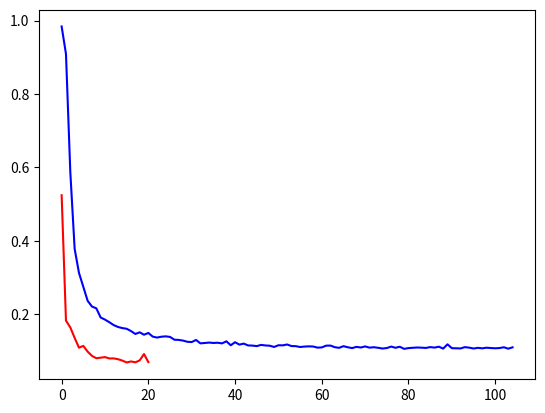

Reproduce this figure in Python.
import matplotlib.pyplot as plt
import numpy as np

def showData():
    currDict = {"charErrorRates": [0.5242145154893579, 0.18265544441017054, 0.16414753448199884, 0.13563653990217248,
                                 0.1088882034107434, 0.11382364605825585, 0.09826818842814965, 0.08659057859251752,
                                 0.08024500947428723, 0.08178733530163486, 0.0833296611289825, 0.0796721455955581,
                                 0.07984841140439783, 0.07760102234169126, 0.073855373903847, 0.06869959899528488,
                                 0.07151985193672057, 0.06909619706517428, 0.07438417133036619, 0.09165822059665976,
                                 0.06962499449169347],
              "wordAccuracies": [0.3404955813550511, 0.7023046265811818, 0.733321781320395, 0.7736960665395946, 0.8080055449662104,
                                 0.8028071391439958, 0.8249870039854444, 0.837809738346907, 0.848206549991336, 0.8433547045572691,
                                 0.8435279847513429, 0.8508057529024432, 0.8508057529024432, 0.8525385548431814, 0.8580835210535436,
                                 0.8664009703690868, 0.857736960665396, 0.866227690175013, 0.8582568012476174, 0.789291284006238,
                                 0.8684803326979726]}

    oldDict = {"charErrorRates": [0.9838042269187987, 0.9088765294771969, 0.5869187986651835, 0.3779310344827586, 0.31261401557285873,
                                   0.2745717463848721, 0.23661846496106786, 0.22100111234705228, 0.21619577308120133, 0.19114571746384873,
                                   0.1854060066740823, 0.17828698553948832, 0.17054505005561735, 0.16542825361512792, 0.16235817575083425,
                                   0.16048943270300334, 0.1542157953281424, 0.14634037819799778, 0.15083426028921024, 0.14424916573971078,
                                   0.14909899888765296, 0.13917686318131256, 0.13655172413793104, 0.13886540600667407, 0.13984427141268074,
                                   0.13828698553948832, 0.1307230255839822, 0.13014460511679643, 0.12827586206896552, 0.1250723025583982,
                                   0.1243159065628476, 0.130055617352614, 0.12080088987764183, 0.1217797552836485, 0.12289210233592882,
                                   0.12186874304783092, 0.12249165739710789, 0.12066740823136819, 0.1263626251390434, 0.11559510567296996,
                                   0.12387096774193548, 0.11733036707452725, 0.12008898776418242, 0.11510567296996663, 0.11470522803114572,
                                   0.11328142380422691, 0.11652947719688543, 0.11506117908787541, 0.11434927697441602, 0.11096774193548387,
                                   0.11559510567296996, 0.11532814238042269, 0.11768631813125695, 0.11345939933259176, 0.11310344827586206,
                                   0.11083426028921023, 0.11199110122358176, 0.11261401557285873, 0.11221357063403782, 0.10914349276974417,
                                   0.10972191323692992, 0.11448275862068966, 0.11474972191323693, 0.11030033370411568, 0.1085650723025584,
                                   0.11310344827586206, 0.11012235817575083, 0.107853170189099, 0.11123470522803114, 0.10945494994438265,
                                   0.11243604004449388, 0.10909899888765295, 0.11025583982202447, 0.10869855394883203, 0.10669632925472748,
                                   0.10803114571746385, 0.11199110122358176, 0.10874304783092324, 0.11150166852057843, 0.10576195773081201,
                                   0.10789766407119021, 0.10874304783092324, 0.10945494994438265, 0.10905450500556174, 0.10825361512791991,
                                   0.11061179087875417, 0.10923248053392659, 0.11167964404894327, 0.1064738598442714, 0.11813125695216908,
                                   0.10763070077864294, 0.10731924360400445, 0.10691879866518354, 0.11047830923248053, 0.10905450500556174,
                                   0.1067853170189099, 0.10852057842046718, 0.10727474972191324, 0.10892102335928809, 0.10803114571746385,
                                   0.10736373748609566, 0.10798665183537264, 0.11012235817575083, 0.10625139043381535, 0.10994438264738599],
                "wordAccuracies": [0.061394380853277836, 0.06677072493929934, 0.20308706208810268, 0.3489420742282345, 0.415539368713146,
                                   0.4542143600416233, 0.514047866805411, 0.540582726326743, 0.54630593132154, 0.5849809226500173, 0.5924384321886923,
                                   0.6045785639958376, 0.6160249739854319, 0.6219216094346167, 0.6285119667013528, 0.6368366285119667, 0.6484564689559487,
                                   0.6574748525841138, 0.6453347207769684, 0.6651057925771765, 0.6500173430454388, 0.6730835934790149, 0.6781130766562609,
                                   0.6753381893860562, 0.6687478321193202, 0.6727367325702394, 0.6883454734651405, 0.6919875130072841, 0.6942421089143254,
                                   0.6997918834547346, 0.7029136316337149, 0.6938952480055498, 0.7108914325355532, 0.7114117238987167, 0.7075962539021852,
                                   0.7051682275407561, 0.7048213666319806, 0.708636836628512, 0.7015261879986125, 0.7237252861602498, 0.7032604925424905,
                                   0.7150537634408602, 0.7131460284425946, 0.725979882067291, 0.7245924384321887, 0.7266736038848421, 0.7211238293444329,
                                   0.7258064516129032, 0.7266736038848421, 0.7277141866111689, 0.7230315643426986, 0.7211238293444329, 0.7218175511619841,
                                   0.7240721470690253, 0.7263267429760666, 0.7325702393340271, 0.7341311134235172, 0.7322233784252514, 0.7313562261533125,
                                   0.7370794311481096, 0.7365591397849462, 0.7271938952480056, 0.7299687825182102, 0.7336108220603538, 0.7384668747832119,
                                   0.7291016302462713, 0.7353451266042317, 0.744190079778009, 0.7362122788761707, 0.7384668747832119, 0.733437391605966,
                                   0.7356919875130072, 0.7327436697884149, 0.7403746097814776, 0.7452306625043358, 0.735865417967395, 0.7353451266042317,
                                   0.7400277488727021, 0.7303156434269857, 0.7426292056885189, 0.7426292056885189, 0.7410683315990287, 0.7393340270551508,
                                   0.7372528616024974, 0.7400277488727021, 0.7370794311481096, 0.7438432188692334, 0.7386403052375997, 0.7447103711411724,
                                   0.7211238293444329, 0.7415886229621922, 0.7414151925078044, 0.744190079778009, 0.7325702393340271, 0.7386403052375997,
                                   0.744190079778009, 0.7370794311481096, 0.745057232049948, 0.7429760665972945, 0.7424557752341311, 0.7436697884148457,
                                   0.7426292056885189, 0.7329171002428027, 0.7447103711411724, 0.7388137356919875]}

    y1 = np.array(currDict.get("charErrorRates"))
    x1 = np.arange(0, len(y1), dtype='int32')
    #plt.xticks(x1)
    #plt.scatter(x1, y1, color='red')
    plt.plot(x1, y1, color='red')

    y2 = np.array(oldDict.get("charErrorRates"))
    x2 = np.arange(0, len(y2), dtype='int32')
    #plt.xticks(x2)
    #plt.scatter(x2, y2, color='blue')
    plt.plot(x2, y2, color='blue')

    plt.show()

if __name__ == '__main__':
    showData()
